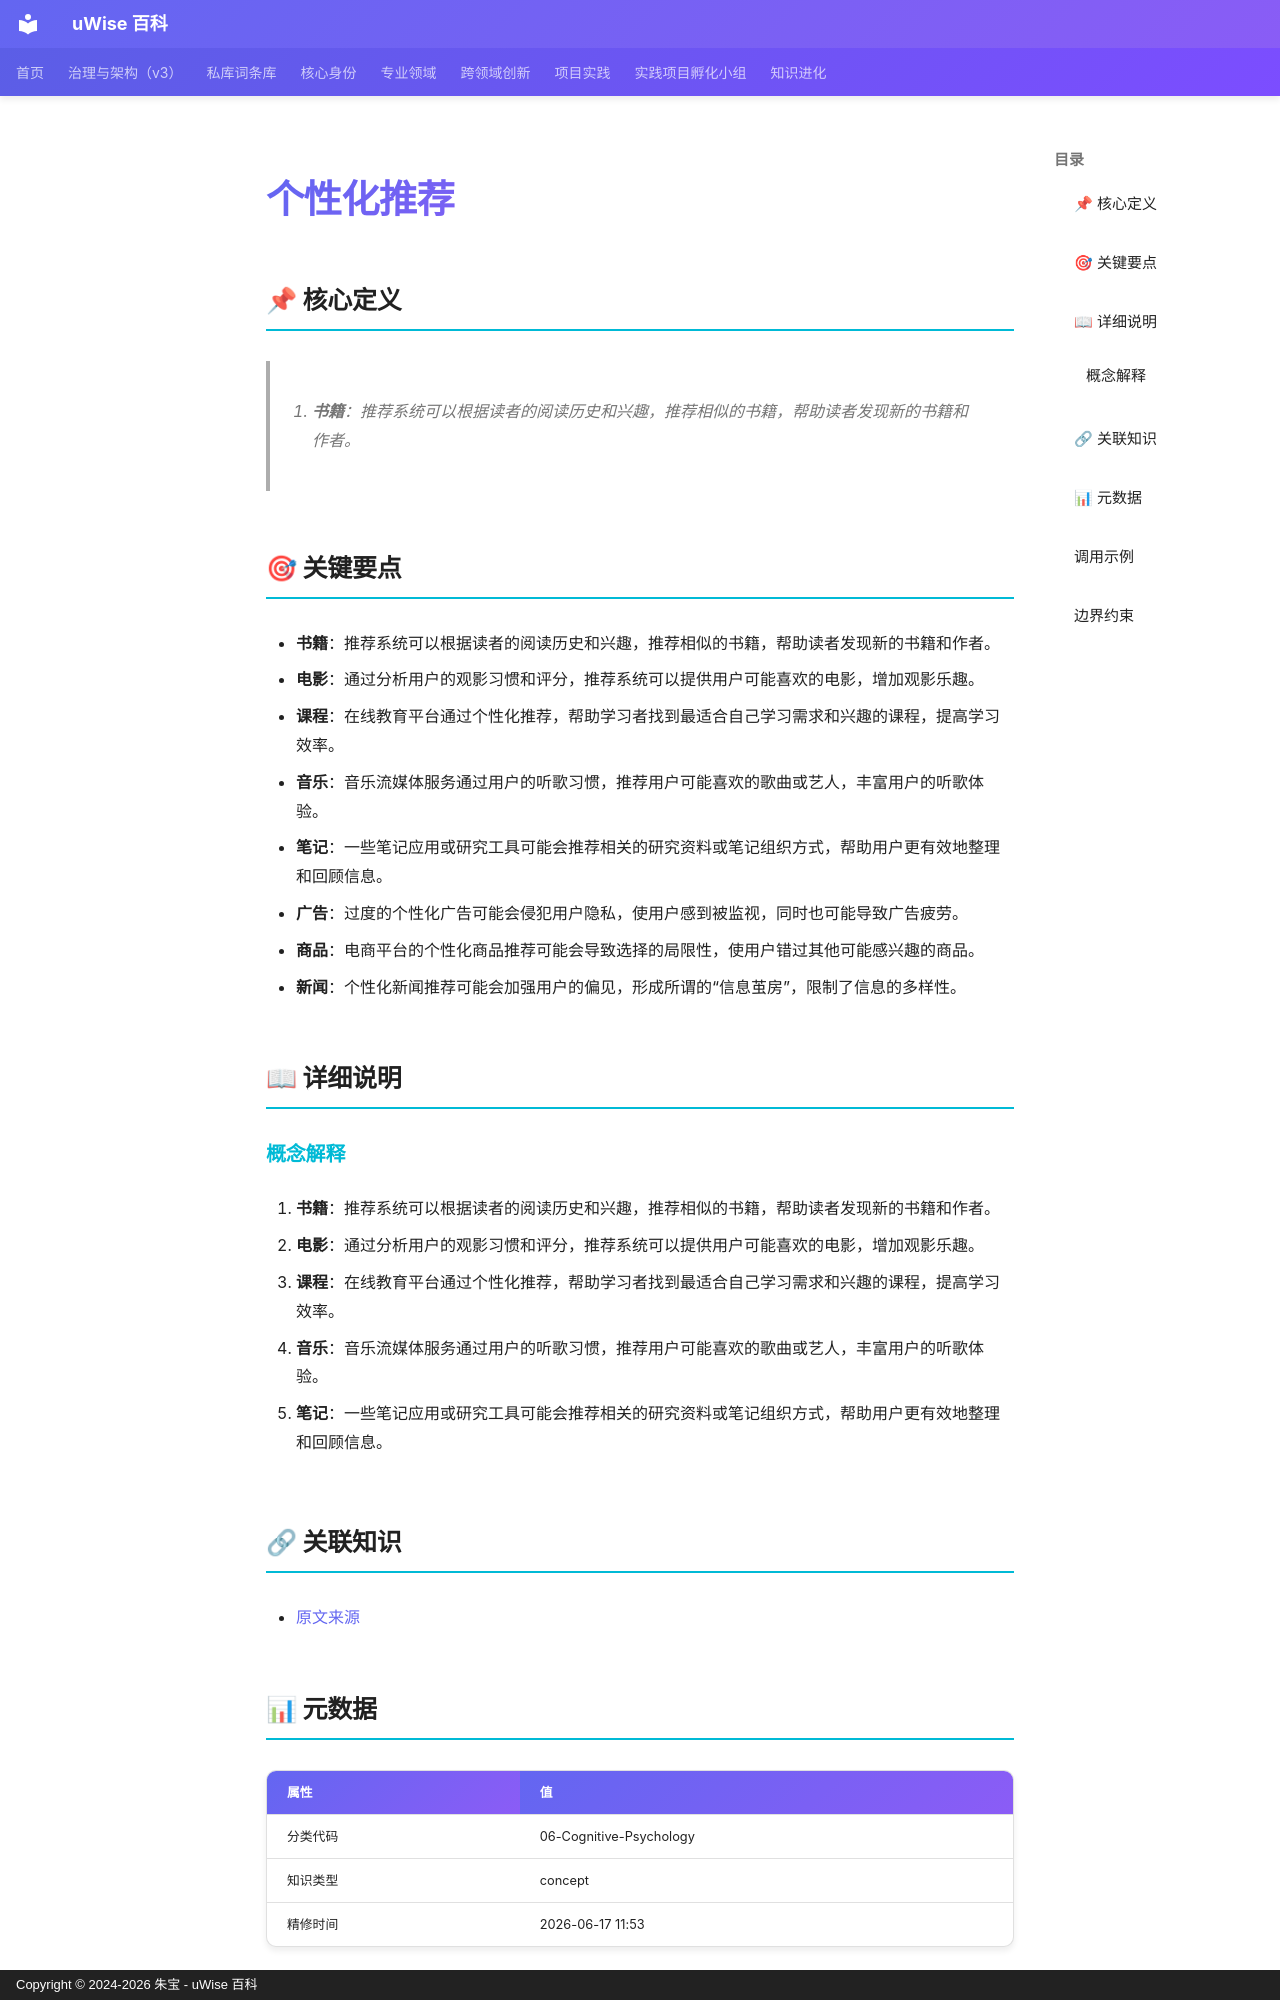

repository: zhubao315/uWise · page: vault-encyclopedia/md-145bfd5c/index.html · generator: mkdocs · copyright: Copyright © 2024-2026 朱宝 - uWise 百科

---
title: "个性化推荐"
description: "1. 书籍：推荐系统可以根据读者的阅读历史和兴趣，推荐相似的书籍，帮助读者发现新的书籍和作者。"
---

# 个性化推荐

## 📌 核心定义

> 1. **书籍**：推荐系统可以根据读者的阅读历史和兴趣，推荐相似的书籍，帮助读者发现新的书籍和作者。

## 🎯 关键要点

- **书籍**：推荐系统可以根据读者的阅读历史和兴趣，推荐相似的书籍，帮助读者发现新的书籍和作者。
- **电影**：通过分析用户的观影习惯和评分，推荐系统可以提供用户可能喜欢的电影，增加观影乐趣。
- **课程**：在线教育平台通过个性化推荐，帮助学习者找到最适合自己学习需求和兴趣的课程，提高学习效率。
- **音乐**：音乐流媒体服务通过用户的听歌习惯，推荐用户可能喜欢的歌曲或艺人，丰富用户的听歌体验。
- **笔记**：一些笔记应用或研究工具可能会推荐相关的研究资料或笔记组织方式，帮助用户更有效地整理和回顾信息。
- **广告**：过度的个性化广告可能会侵犯用户隐私，使用户感到被监视，同时也可能导致广告疲劳。
- **商品**：电商平台的个性化商品推荐可能会导致选择的局限性，使用户错过其他可能感兴趣的商品。
- **新闻**：个性化新闻推荐可能会加强用户的偏见，形成所谓的“信息茧房”，限制了信息的多样性。

## 📖 详细说明

### 概念解释
1. **书籍**：推荐系统可以根据读者的阅读历史和兴趣，推荐相似的书籍，帮助读者发现新的书籍和作者。
    
2. **电影**：通过分析用户的观影习惯和评分，推荐系统可以提供用户可能喜欢的电影，增加观影乐趣。
    
3. **课程**：在线教育平台通过个性化推荐，帮助学习者找到最适合自己学习需求和兴趣的课程，提高学习效率。
    
4. **音乐**：音乐流媒体服务通过用户的听歌习惯，推荐用户可能喜欢的歌曲或艺人，丰富用户的听歌体验。
    
5. **笔记**：一些笔记应用或研究工具可能会推荐相关的研究资料或笔记组织方式，帮助用户更有效地整理和回顾信息。


## 🔗 关联知识

- [原文来源](../md-145bfd5c/)

## 📊 元数据

| 属性 | 值 |
|------|-----|
| 分类代码 | 06-Cognitive-Psychology |
| 知识类型 | concept |
| 精修时间 | 2026-06-17 11:53 |

---
